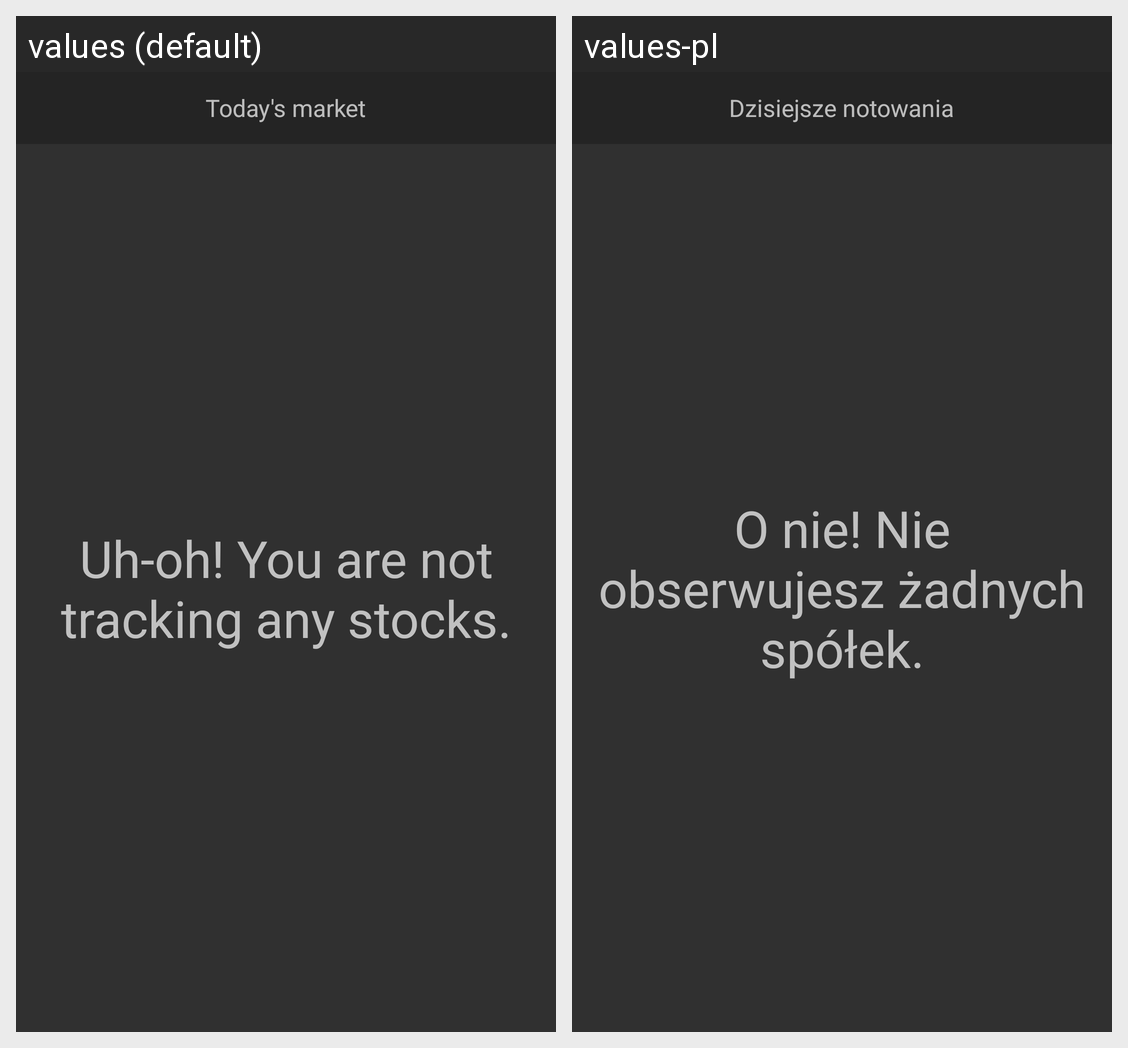

Locale-by-locale string values for the Android screen shown in this grid:
Android screen res/layout/widget_market.xml rendered under 2 locales, left to right: values (default), values-pl. Device: Nexus 5 (rendered at 1080×1920; each locale shown at half size, 540×960, under a caption strip naming it); theme Theme.AppCompat.
Strings drawn on this screen, with the default value and each locale's value (text and hints the layout hard-codes, and strings that could not be matched under every locale, appear in the picture but are not listed):

widget_market_heading
  values: Today's market
  values-pl: Dzisiejsze notowania

empty_stocks_list
  values: Uh-oh! You are not tracking any stocks.
  values-pl: O nie! Nie obserwujesz żadnych spółek.
